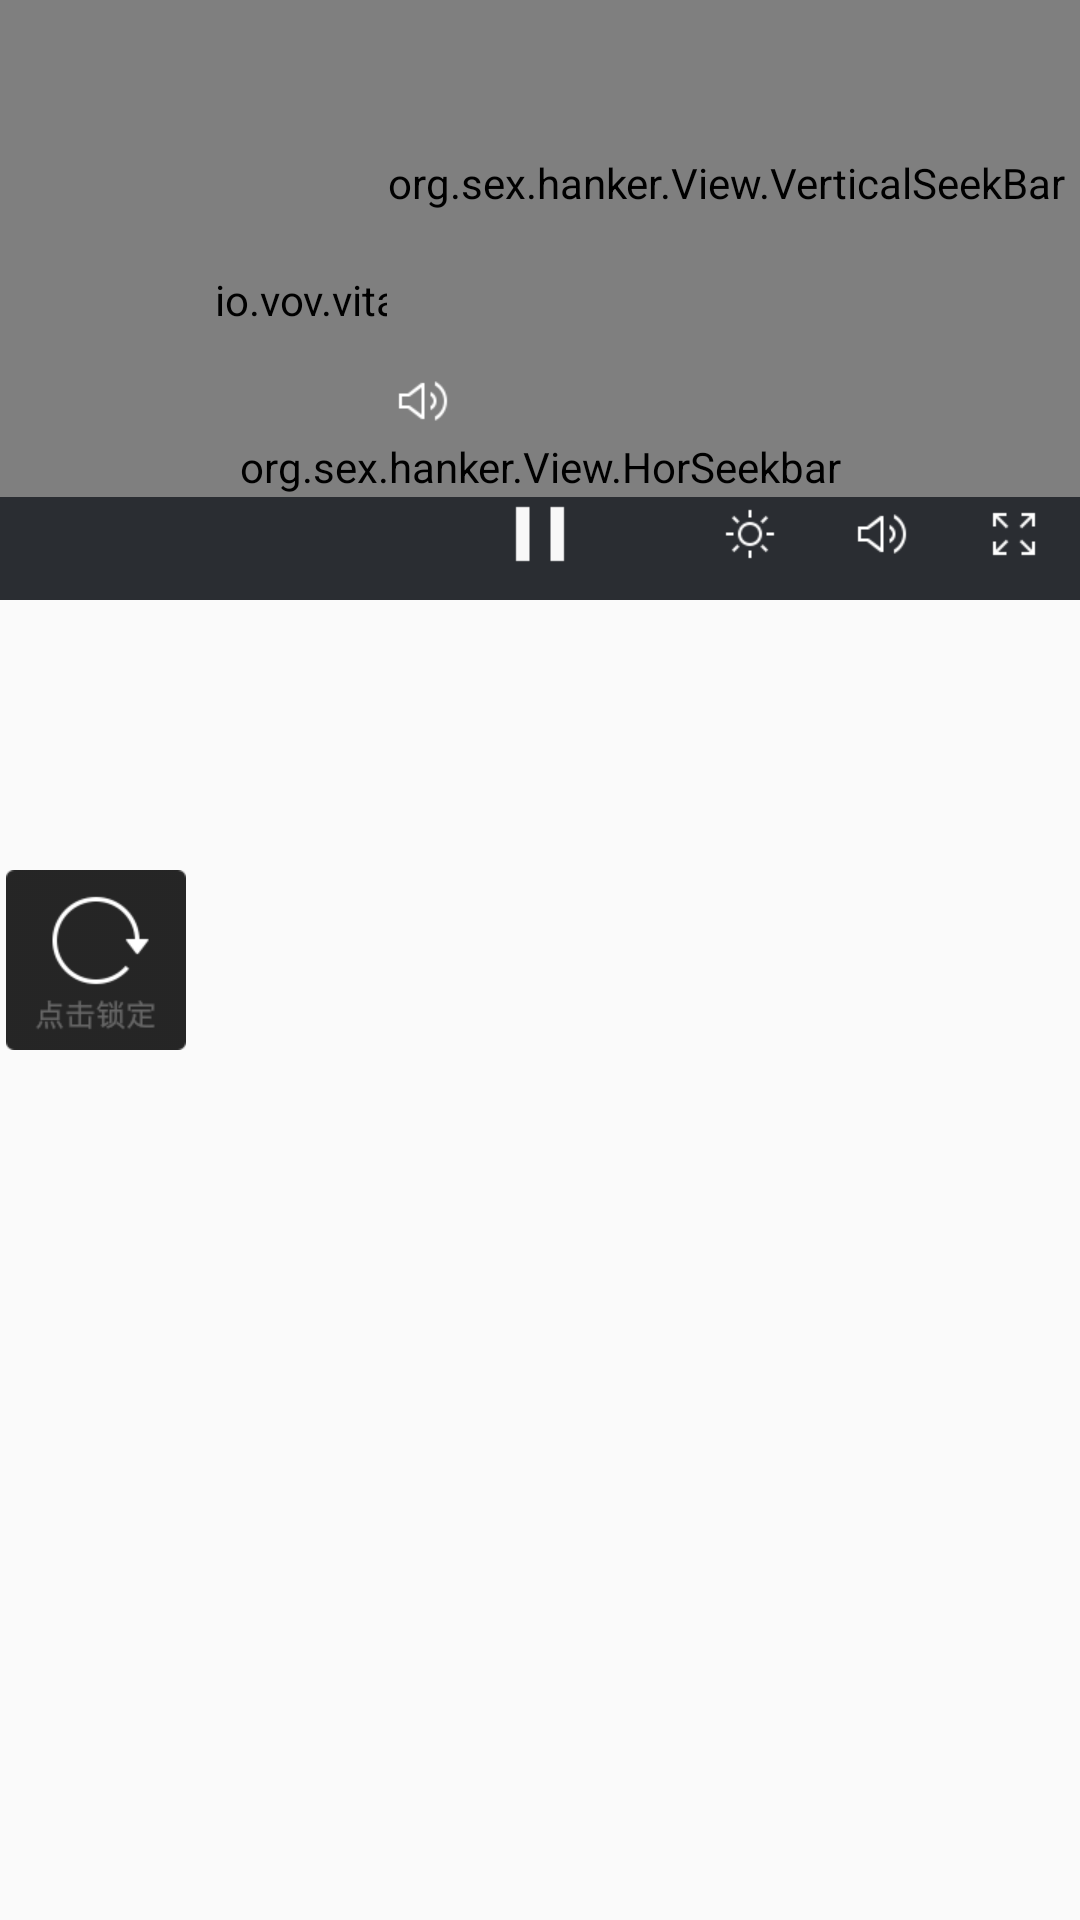

Layout XML and referenced resources for this Android screen:
<!-- AndroidManifest.xml: application theme Base.AppTheme -->
<!-- res/layout/videoview_layout.xml -->
<?xml version="1.0" encoding="utf-8"?>

<RelativeLayout xmlns:android="http://schemas.android.com/apk/res/android"
    android:layout_width="match_parent"
    android:layout_height="wrap_content"
    >

    <io.vov.vitamio.widget.CenterLayout
        android:layout_width="match_parent"
        android:layout_height="200dip"
        android:background="@color/black"
        android:id="@+id/clayout"
        android:orientation="vertical" >

        <io.vov.vitamio.widget.VideoView
            android:id="@+id/buffer"
            android:layout_width="match_parent"
            android:layout_height="wrap_content"
            />
    </io.vov.vitamio.widget.CenterLayout>

    <LinearLayout
        android:layout_width="wrap_content"
        android:layout_height="wrap_content"
        android:paddingLeft="20dip"
        android:paddingRight="20dip"
        android:layout_centerInParent="true"
        android:orientation="horizontal" >

        <ProgressBar
            android:id="@+id/probar"
            android:indeterminateBehavior="repeat"
            android:indeterminateDrawable="@drawable/dialog_loading"
            android:indeterminateOnly="true"
            android:layout_width="wrap_content"
            android:layout_height="wrap_content"

            />

        <TextView
            android:id="@+id/download_rate"
            android:layout_width="wrap_content"
            android:layout_height="wrap_content"
            android:layout_marginLeft="10dip"
            android:layout_gravity="center"
            android:textColor="@color/white"
            android:text="" />

        <TextView
            android:id="@+id/load_rate"
            android:layout_width="wrap_content"
            android:layout_height="wrap_content"
            android:textColor="@color/white"
            android:layout_gravity="center"
            android:text="" />
    </LinearLayout>

    <CheckBox
        android:button="@null"
        android:layout_width="wrap_content"
        android:layout_height="wrap_content"
        android:layout_marginLeft="2dip"
        android:id="@+id/lock"
        android:layout_centerVertical="true"
        android:background="@drawable/lock_backgroud"
        />

    <RelativeLayout
        android:id="@+id/bottomview"
        android:layout_width="match_parent"
        android:layout_height="wrap_content"
        android:layout_alignBottom="@id/clayout"
        android:orientation="horizontal"
        android:background="@color/gray15"
        >
        <TextView
            android:id="@+id/duration"
            android:layout_width="wrap_content"
            android:layout_height="wrap_content"
            android:padding="5dip"
            android:layout_centerVertical="true"
            android:layout_marginLeft="10dip"
            android:textSize="12sp"
            android:textColor="@color/white"
            />
        <ImageView
            android:id="@+id/pauseorstart"
            android:layout_width="wrap_content"
            android:layout_height="wrap_content"
            android:padding="10dip"
            android:layout_centerInParent="true"
            android:src="@drawable/player_pause_normal"
            />

        <LinearLayout
            android:layout_width="wrap_content"
            android:layout_height="wrap_content"
            android:layout_alignParentRight="true"
            >
            <ImageView
                android:id="@+id/bright"
                android:layout_width="wrap_content"
                android:layout_height="wrap_content"
                android:padding="10dip"
                android:src="@drawable/player_brightness"
                />
            <ImageView
                android:id="@+id/volume"
                android:layout_width="wrap_content"
                android:layout_height="wrap_content"
                android:padding="10dip"
                android:src="@drawable/player_volume"
                />
            <ImageView
                android:id="@+id/fullscreen"
                android:layout_width="wrap_content"
                android:layout_height="wrap_content"
                android:padding="10dip"
                android:src="@drawable/btn_smallplayer_back"
                />

        </LinearLayout>
    </RelativeLayout>
    <org.sex.hanker.View.HorSeekbar
        android:id="@+id/seekbar"
        android:layout_width="match_parent"
        android:layout_height="20dip"
        android:layout_above="@id/bottomview"
        android:layout_marginBottom="-10dp"
        android:paddingStart="0dp"
        android:paddingEnd="0dp"
        android:max="1000"
        android:progress="0"
        android:progressDrawable="@drawable/bg_bar"
        android:thumb="@drawable/thumb_bar"
        />
    <RelativeLayout
        android:id="@+id/sidebar"
        android:layout_width="wrap_content"
        android:layout_height="match_parent"
        android:layout_marginRight="5dip"
        android:layout_alignParentRight="true"
        android:layout_above="@id/seekbar"
        >

    <ImageView
        android:id="@+id/imagetag"
        android:layout_width="wrap_content"
        android:layout_height="wrap_content"
        android:layout_alignParentBottom="true"
        android:src="@drawable/player_volume"
        />
    <org.sex.hanker.View.VerticalSeekBar
        android:id="@+id/volunmseekbar"
        android:layout_width="wrap_content"
        android:layout_height="match_parent"
        android:layout_centerHorizontal="true"
        android:thumb="@drawable/thumb_bar"
        android:progressDrawable="@drawable/bg_bar"
        android:layout_above="@id/imagetag"
        />
    </RelativeLayout>
</RelativeLayout>
<!-- resources referenced by this layout -->
<resources>
  <color name="black">#000000</color>
  <color name="gray15">#2A2D32</color>
  <color name="white">#FFFFFF</color>
  <!-- drawable bg_bar (drawable) -->
  <?xml version="1.0" encoding="utf-8"?>
  
  <layer-list xmlns:android="http://schemas.android.com/apk/res/android">
      <item android:id="@android:id/background">
          <shape android:shape="line">
              <size android:width="1500px" android:height="2dip"/>
              <stroke android:color="@color/gray4" android:width="2dip"/>
              
              
              
              
              
              
          </shape>
      </item>
  
      <item android:id="@android:id/progress">
          <clip>
              <shape android:shape="line" >
                  <stroke android:color="#2496F6" android:width="2dip"/>
                  <size android:width="1500px" android:height="2dip"/>
                  
                  
                  
                  
                  
                  
              </shape>
          </clip>
      </item>
      <item android:id="@android:id/secondaryProgress">
          <clip>
              <shape android:shape="line">
                  <size android:width="1500px" android:height="2dip"/>
                  <stroke android:color="@color/gray4" android:width="2dip"/>
                  
                  
                  
                  
                  
                  
              </shape>
          </clip>
      </item>
  </layer-list>
  <!-- drawable btn_smallplayer_back: png bitmap (drawable-xhdpi, 258 bytes) -->
  <!-- drawable dialog_loading (drawable) -->
  <?xml version="1.0" encoding="utf-8"?>
  <animated-rotate xmlns:android="http://schemas.android.com/apk/res/android"
      android:drawable="@drawable/dialog_loading_img"
      android:pivotX="50%"
      android:pivotY="50%"
      android:fromDegrees="0.0"
      android:toDegrees="720.0"
      android:duration="200"/>
  <!-- drawable lock_backgroud (drawable) -->
  <?xml version="1.0" encoding="utf-8"?>
  
  <selector xmlns:android="http://schemas.android.com/apk/res/android">
  
      <item android:state_checked="true" android:drawable="@drawable/img_unlock_screen">/</item>
      <item android:state_checked="false" android:drawable="@drawable/img_lock_screen"></item>
  
  </selector>
  <!-- drawable player_brightness: png bitmap (drawable-xhdpi, 511 bytes) -->
  <!-- drawable player_pause_normal: png bitmap (drawable-xhdpi, 132 bytes) -->
  <!-- drawable player_volume: png bitmap (drawable-xhdpi, 692 bytes) -->
  <!-- drawable thumb_bar (drawable) -->
  <?xml version="1.0" encoding="UTF-8"?>
  
  <selector xmlns:android="http://schemas.android.com/apk/res/android">
      
      <item android:state_pressed="true"
          android:drawable="@drawable/seekbar_thumb_icon_pressed" />
  
      
      <item android:state_focused="true"
          android:drawable="@drawable/seekbar_thumb_icon_normal" />
  
      
      <item android:drawable="@drawable/seekbar_thumb_icon_normal" />
  
  </selector>
  <style name="Base.AppTheme" parent="Theme.AppCompat.Light.DarkActionBar" type="text/css">
          <item name="colorPrimary">#673AB7</item>
          <item name="colorPrimaryDark">#512DA8</item>
          <item name="colorAccent">#FF4081</item>
          <item name="android:windowNoTitle">true</item>
      </style>
  <color name="gray4">#A9A9A9</color>
  <!-- drawable img_unlock_screen: png bitmap (drawable-xhdpi, 2377 bytes) -->
  <!-- drawable img_lock_screen: png bitmap (drawable-xhdpi, 2083 bytes) -->
  <!-- drawable seekbar_thumb_icon_pressed: png bitmap (drawable-xhdpi, 1541 bytes) -->
  <!-- drawable seekbar_thumb_icon_normal: png bitmap (drawable-xhdpi, 976 bytes) -->
</resources>
